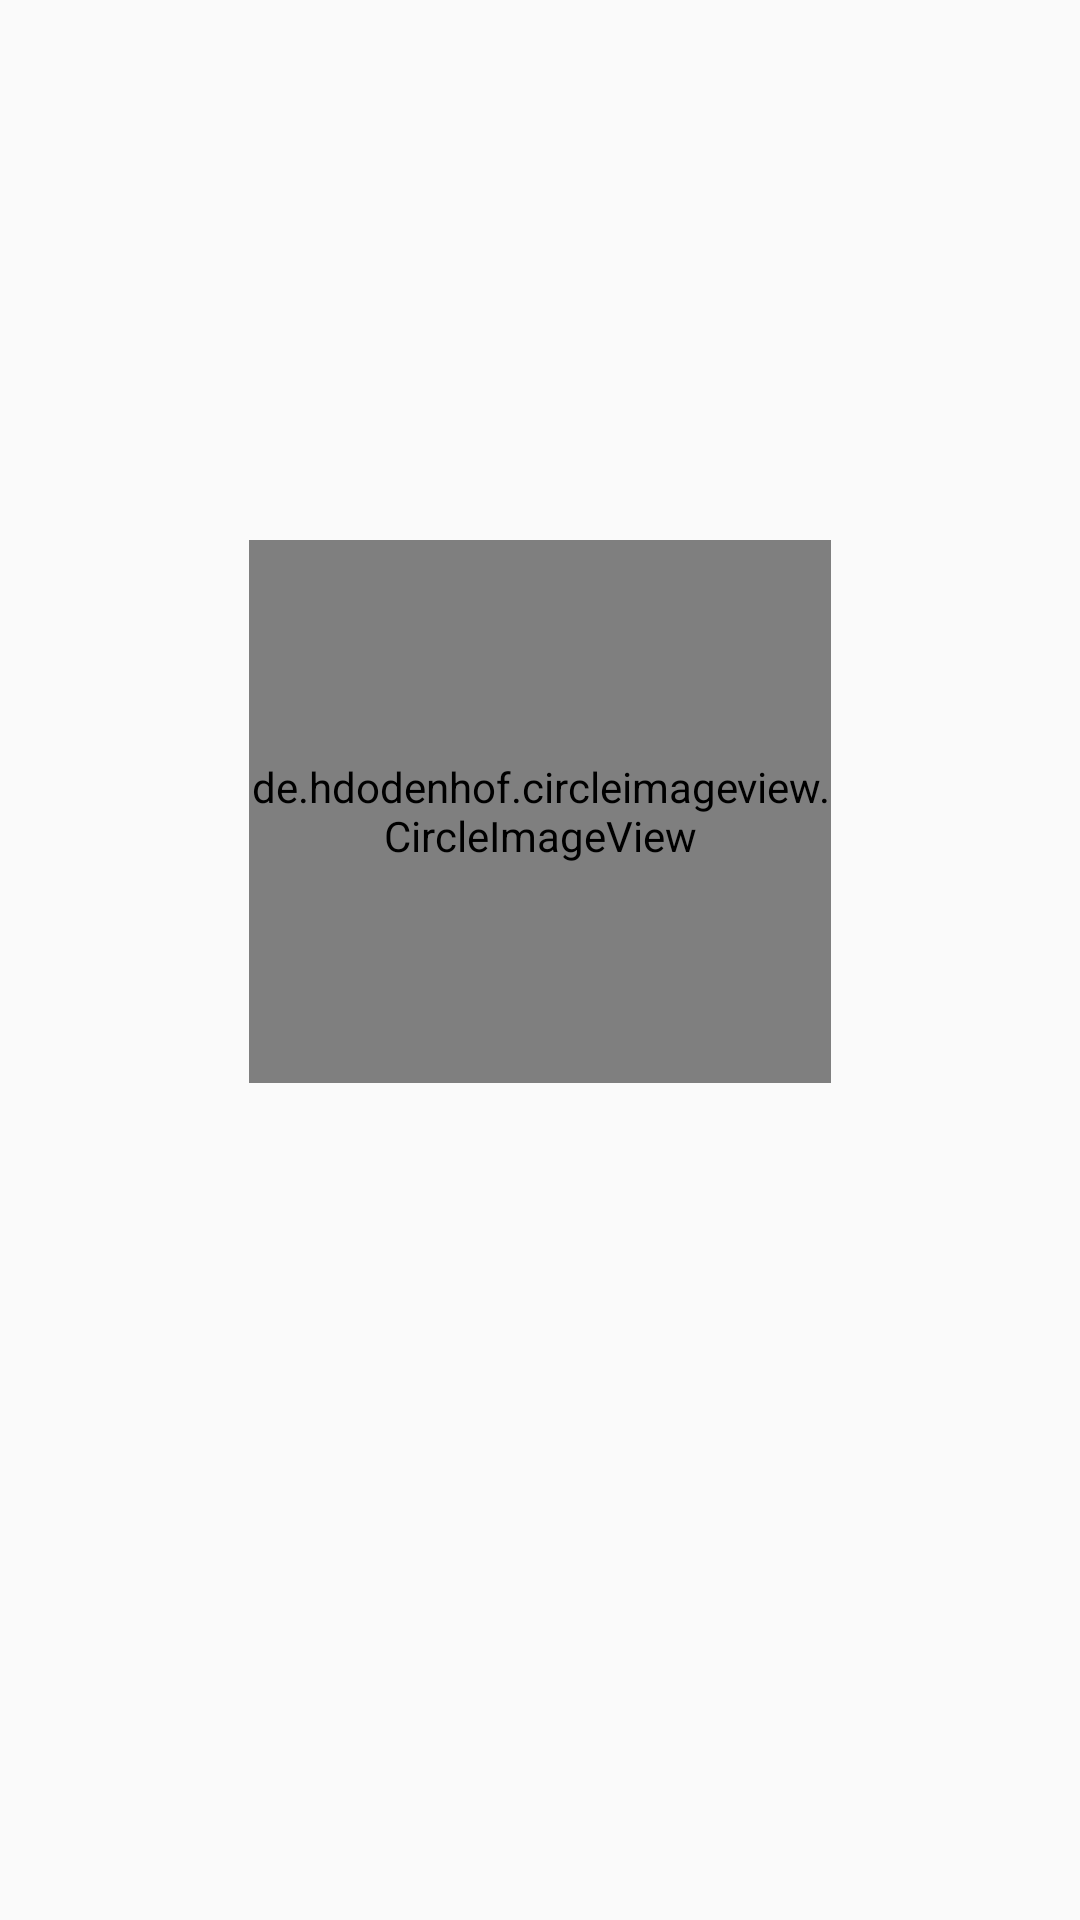

This screen was rendered from an Android layout file. Write that file and the resources it references.
<!-- AndroidManifest.xml: application theme Theme.Final4 -->
<!-- res/layout/fragment_profile.xml -->
<?xml version="1.0" encoding="utf-8"?>
<ScrollView xmlns:android="http://schemas.android.com/apk/res/android"
    xmlns:app="http://schemas.android.com/apk/res-auto"
    xmlns:tools="http://schemas.android.com/tools"
    android:layout_width="match_parent"
    android:layout_height="match_parent">
    <LinearLayout
        android:layout_width="match_parent"
        android:layout_height="match_parent"
        android:orientation="vertical">

        <de.hdodenhof.circleimageview.CircleImageView
            android:id="@+id/imgProfil"
            android:layout_width="194dp"
            android:layout_height="181dp"
            android:layout_gravity="center"
            android:layout_marginTop="180dp"
            android:src="@drawable/fotoku" />

        <TextView
            android:text="@string/namaku"
            android:textAlignment="center"
            android:textSize="30dp"
            android:textStyle="bold"/>
        <TextView
            android:text="abizarhaikal@gmail.com"
            android:textAlignment="center"
            android:textStyle="bold"
            />
    </LinearLayout>
</ScrollView>
<!-- resources referenced by this layout -->
<resources>
  <!-- drawable fotoku: jpg bitmap (drawable, 44165 bytes) -->
  <string name="namaku">HAIKAL ABIZAR</string>
  <style name="Theme.Final4" parent="Base.Theme.Final4" />
  <style name="Base.Theme.Final4" parent="Theme.AppCompat.DayNight.DarkActionBar">
          
          
      </style>
</resources>
